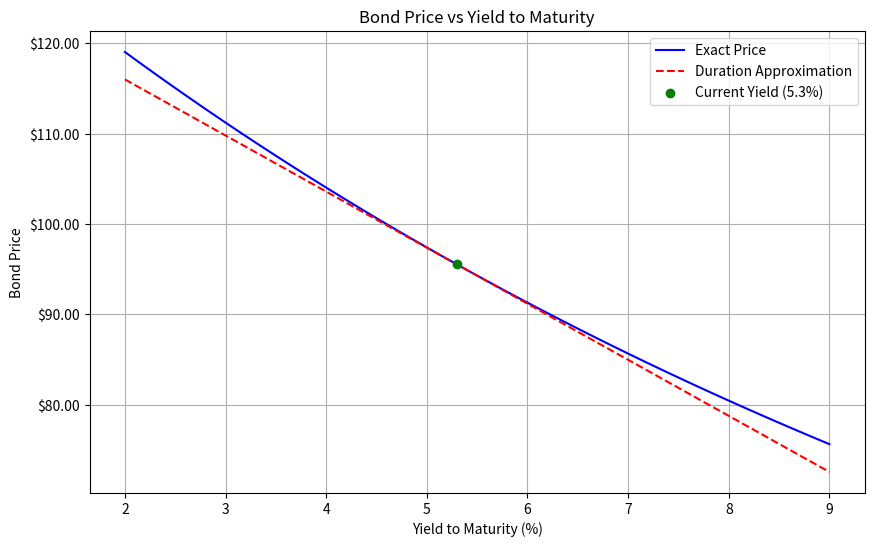

The matplotlib source for this figure:
import numpy as np
import matplotlib.pyplot as plt
from matplotlib.ticker import FuncFormatter

# 债券参数
face_value = 100
coupon_rate = 0.046
years_to_maturity = 7
current_yield = 0.053
yield_change_bp = 100  # 100个基点变动

# 计算债券价格的函数
def bond_price(yield_to_maturity, face_value, coupon_rate, years_to_maturity):
    coupon = face_value * coupon_rate
    periods = years_to_maturity
    cash_flows = np.array([coupon] * periods + [face_value + coupon])
    discount_factors = (1 + yield_to_maturity) ** np.arange(1, periods + 2)
    price = np.sum(cash_flows / discount_factors)
    return price

# 计算久期的函数 (Macaulay Duration)
def macaulay_duration(yield_to_maturity, face_value, coupon_rate, years_to_maturity):
    coupon = face_value * coupon_rate
    periods = years_to_maturity
    cash_flows = np.array([coupon] * periods + [face_value + coupon])
    discount_factors = (1 + yield_to_maturity) ** np.arange(1, periods + 2)
    discounted_cash_flows = cash_flows / discount_factors
    weights = discounted_cash_flows / np.sum(discounted_cash_flows)
    time_periods = np.arange(1, periods + 2)
    duration = np.sum(weights * time_periods)
    return duration

# 计算修正久期 (Modified Duration)
def modified_duration(yield_to_maturity, face_value, coupon_rate, years_to_maturity):
    mac_dur = macaulay_duration(yield_to_maturity, face_value, coupon_rate, years_to_maturity)
    mod_dur = mac_dur / (1 + yield_to_maturity)
    return mod_dur

# 1. 在2%到9%的收益率网格上计算精确价格
yield_grid = np.linspace(0.02, 0.09, 100)
exact_prices = np.array([bond_price(y, face_value, coupon_rate, years_to_maturity) for y in yield_grid])

# 2. 在5.3%附近叠加久期近似
mod_dur = modified_duration(current_yield, face_value, coupon_rate, years_to_maturity)
approx_prices = bond_price(current_yield, face_value, coupon_rate, years_to_maturity) * (1 - mod_dur * (yield_grid - current_yield))

# 3. 报告+100bp的精确价格和久期法估计的相对变化
new_yield_up100bp = current_yield + yield_change_bp / 10000
price_at_up100bp = bond_price(new_yield_up100bp, face_value, coupon_rate, years_to_maturity)
dur_approx_change_up100bp = -mod_dur * (yield_change_bp / 10000) * 100  # 相对变化百分比

# 绘图
plt.figure(figsize=(10, 6))
plt.plot(yield_grid * 100, exact_prices, label='Exact Price', color='blue')
plt.plot(yield_grid * 100, approx_prices, label='Duration Approximation', color='red', linestyle='--')
plt.scatter(current_yield * 100, bond_price(current_yield, face_value, coupon_rate, years_to_maturity),
            color='green', zorder=5, label='Current Yield (5.3%)')
plt.xlabel('Yield to Maturity (%)')
plt.ylabel('Bond Price')
plt.title('Bond Price vs Yield to Maturity')
plt.legend()
plt.grid(True)

# 格式化y轴为货币格式
plt.gca().yaxis.set_major_formatter(FuncFormatter(lambda x, _: f'${x:,.2f}'))

# 保存图形
figure_path = 'bond_price_duration_approximation.png'
plt.savefig(figure_path, dpi=300, bbox_inches='tight')
plt.close()

# 填充result字典
result = {
    'price_at_up100bp': price_at_up100bp,
    'dur_approx_change_up100bp': dur_approx_change_up100bp,
    'figure_path': figure_path
}

# 输出结果以供验证
print(result)
